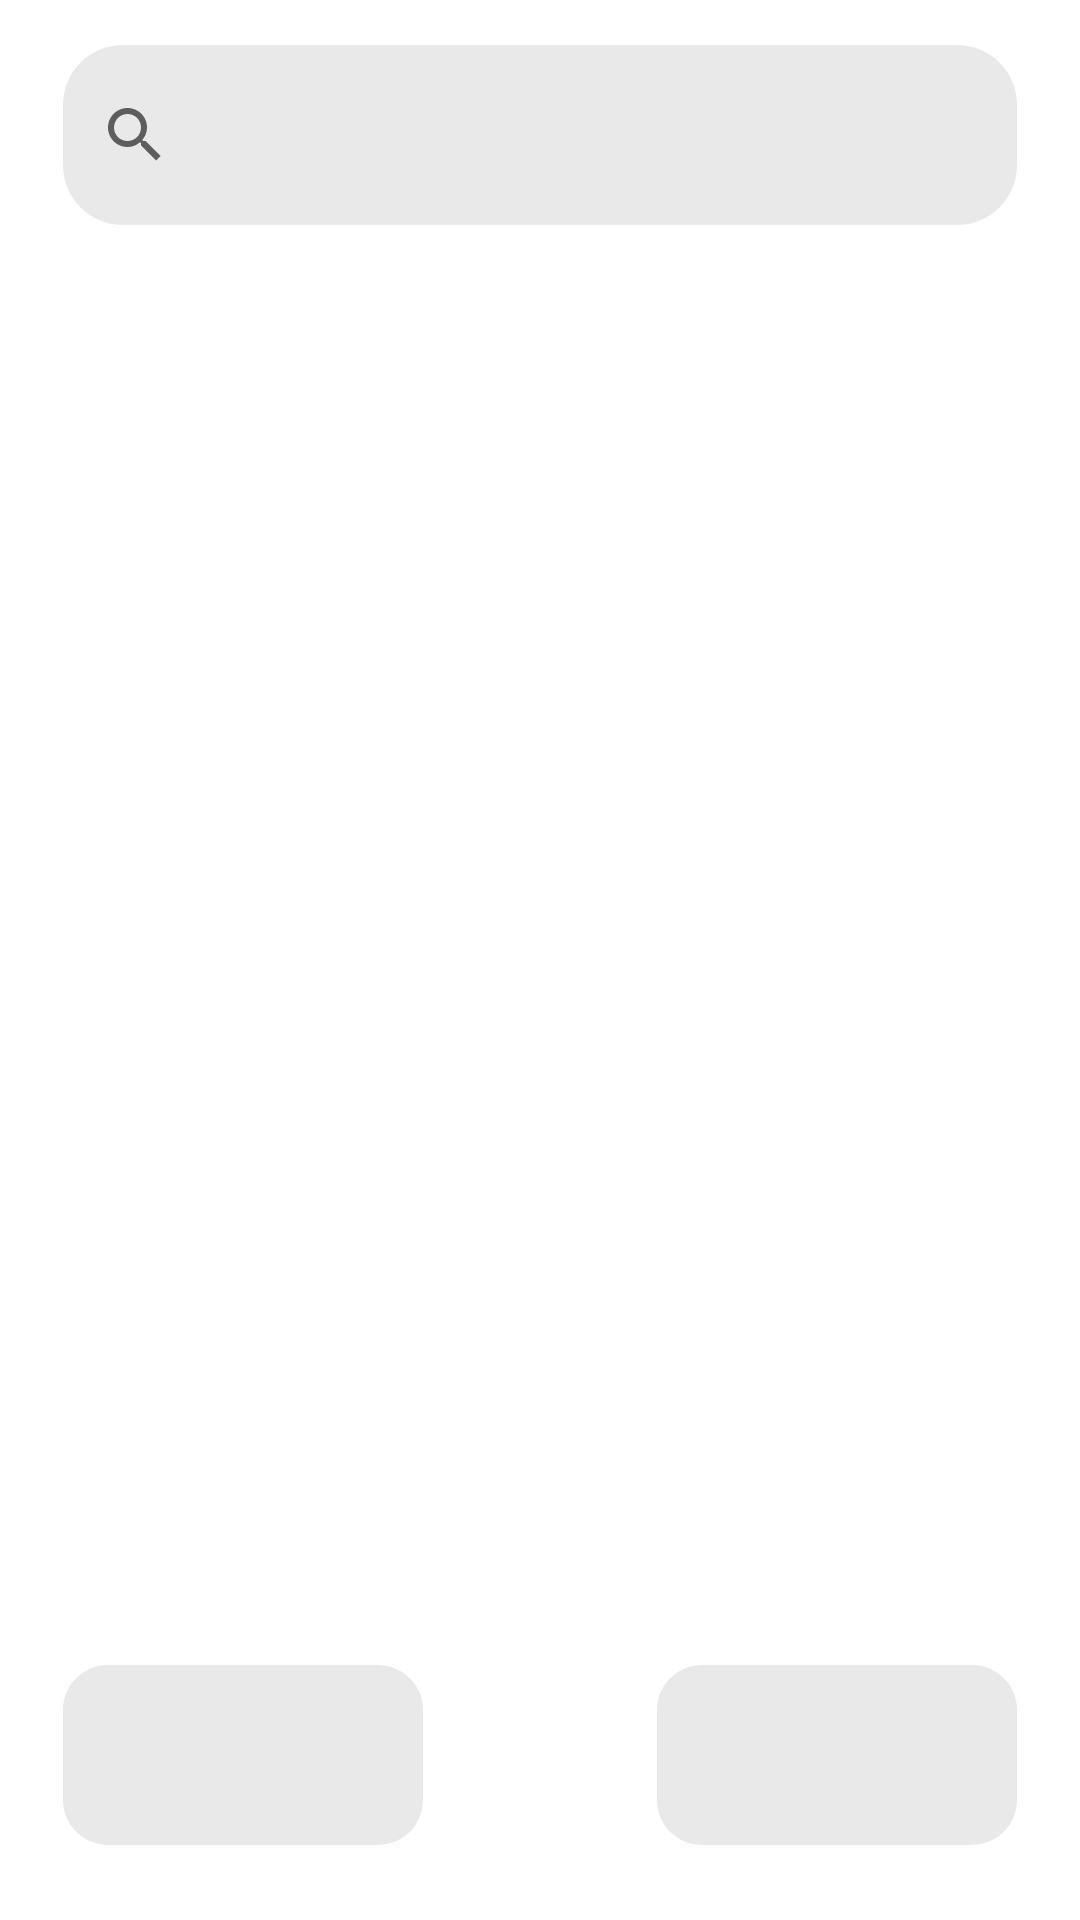

Reconstruct the res/layout file that produces this screen, plus the resources it refers to.
<!-- AndroidManifest.xml: application theme Theme.Pokedex -->
<!-- res/layout/activity_main.xml -->
<?xml version="1.0" encoding="utf-8"?>
<androidx.constraintlayout.widget.ConstraintLayout xmlns:android="http://schemas.android.com/apk/res/android"
    xmlns:app="http://schemas.android.com/apk/res-auto"
    xmlns:tools="http://schemas.android.com/tools"
    android:layout_width="match_parent"
    android:layout_height="match_parent"
    android:padding="5dp"
    tools:context=".view.MainActivity">


    <include
        android:id="@+id/include"
        layout="@layout/fragment_all_pokemons"
        android:layout_width="match_parent"
        android:layout_height="0dp"
        android:paddingTop="10dp"
        app:layout_constraintBottom_toBottomOf="parent"
        app:layout_constraintEnd_toEndOf="parent"
        app:layout_constraintStart_toStartOf="parent"
        app:layout_constraintTop_toTopOf="parent" />

    <androidx.appcompat.widget.SearchView
        android:id="@+id/sv_filter_pokemons"
        android:layout_width="match_parent"
        android:layout_height="60dp"
        android:layout_marginStart="16dp"
        android:layout_marginTop="10dp"
        android:layout_marginEnd="16dp"
        android:background="@drawable/shape_drawable_search_pokemon"
        app:layout_constraintEnd_toEndOf="parent"
        app:layout_constraintStart_toStartOf="parent"
        app:layout_constraintTop_toTopOf="parent" />

    <View
        android:id="@+id/divider_botton"
        android:layout_width="match_parent"
        android:layout_height="1dp"
        android:layout_marginBottom="80dp"
        app:layout_constraintBottom_toBottomOf="parent"
        app:layout_constraintEnd_toEndOf="parent"
        app:layout_constraintHorizontal_bias="0.0"
        app:layout_constraintStart_toStartOf="parent" />

    <ImageView
        android:id="@+id/iv_bt_back"
        android:layout_width="wrap_content"
        android:layout_height="wrap_content"
        android:layout_marginStart="16dp"
        android:src="@drawable/shape_box_button_pagination"
        app:layout_constraintStart_toStartOf="parent"
        app:layout_constraintTop_toBottomOf="@+id/divider_botton" />

    <ImageView
        android:id="@+id/iv_bt_next"
        android:layout_width="wrap_content"
        android:layout_height="wrap_content"
        android:layout_marginEnd="16dp"
        android:src="@drawable/shape_box_button_pagination"
        app:layout_constraintEnd_toEndOf="parent"
        app:layout_constraintTop_toBottomOf="@+id/divider_botton" />


    <ImageView
        android:layout_width="48dp"
        android:layout_height="48dp"
        android:src="@drawable/ic_forward"
        app:layout_constraintBottom_toBottomOf="@+id/iv_bt_next"
        app:layout_constraintEnd_toEndOf="@+id/iv_bt_next"
        app:layout_constraintStart_toStartOf="@+id/iv_bt_next"
        app:layout_constraintTop_toTopOf="@+id/iv_bt_back" />

    <ImageView
        android:layout_width="48dp"
        android:layout_height="48dp"
        android:src="@drawable/ic_backward"
        app:layout_constraintBottom_toBottomOf="@+id/iv_bt_back"
        app:layout_constraintEnd_toEndOf="@+id/iv_bt_back"
        app:layout_constraintStart_toStartOf="@+id/iv_bt_back"
        app:layout_constraintTop_toTopOf="@+id/iv_bt_back" />


</androidx.constraintlayout.widget.ConstraintLayout>
<!-- res/layout/fragment_all_pokemons.xml (included above) -->
<?xml version="1.0" encoding="utf-8"?>
<FrameLayout xmlns:android="http://schemas.android.com/apk/res/android"
    xmlns:tools="http://schemas.android.com/tools"
    android:layout_width="match_parent"
    android:layout_height="wrap_content"
    tools:context=".view.AllPokemons">

    <androidx.recyclerview.widget.RecyclerView
        android:id="@+id/rv_pokemons"
        android:layout_width="match_parent"
        android:layout_height="wrap_content"/>

</FrameLayout>
<!-- resources referenced by this layout -->
<resources>
  <!-- drawable shape_box_button_pagination (drawable) -->
  <?xml version="1.0" encoding="utf-8"?>
  <shape xmlns:android="http://schemas.android.com/apk/res/android"
      android:shape="rectangle">
  
      <solid android:color="@color/primary_normal" />
      <size
          android:width="120dp"
          android:height="60dp"/>
      <corners
          android:radius="15dp"/>
  
  </shape>
  <!-- drawable shape_drawable_search_pokemon (drawable) -->
  <?xml version="1.0" encoding="utf-8"?>
  <shape xmlns:android="http://schemas.android.com/apk/res/android"
      android:shape="rectangle">
  
      <solid android:color="@color/primary_normal" />
      <size
          android:width="396dp"
          android:height="60dp"/>
      <corners
          android:radius="20dp"/>
  
  </shape>
  <style name="Theme.Pokedex" parent="Theme.MaterialComponents.DayNight.NoActionBar">
          
          <item name="colorPrimary">@color/primary_normal</item>
          <item name="colorPrimaryVariant">@color/primary_dark</item>
          <item name="colorOnPrimary">@color/white</item>
          
          <item name="colorSecondary">@color/secundary_normal</item>
          <item name="colorSecondaryVariant">@color/secundary_dark</item>
          <item name="colorOnSecondary">@color/black</item>
          
          <item name="android:statusBarColor">?attr/colorPrimaryVariant</item>
          
      </style>
  <color name="primary_normal">#e9e9e9</color>
  <color name="primary_dark">#afafaf</color>
  <color name="white">#FFFFFFFF</color>
  <color name="secundary_normal">#ff0000</color>
  <color name="secundary_dark">#bf0000</color>
  <color name="black">#FF000000</color>
</resources>
